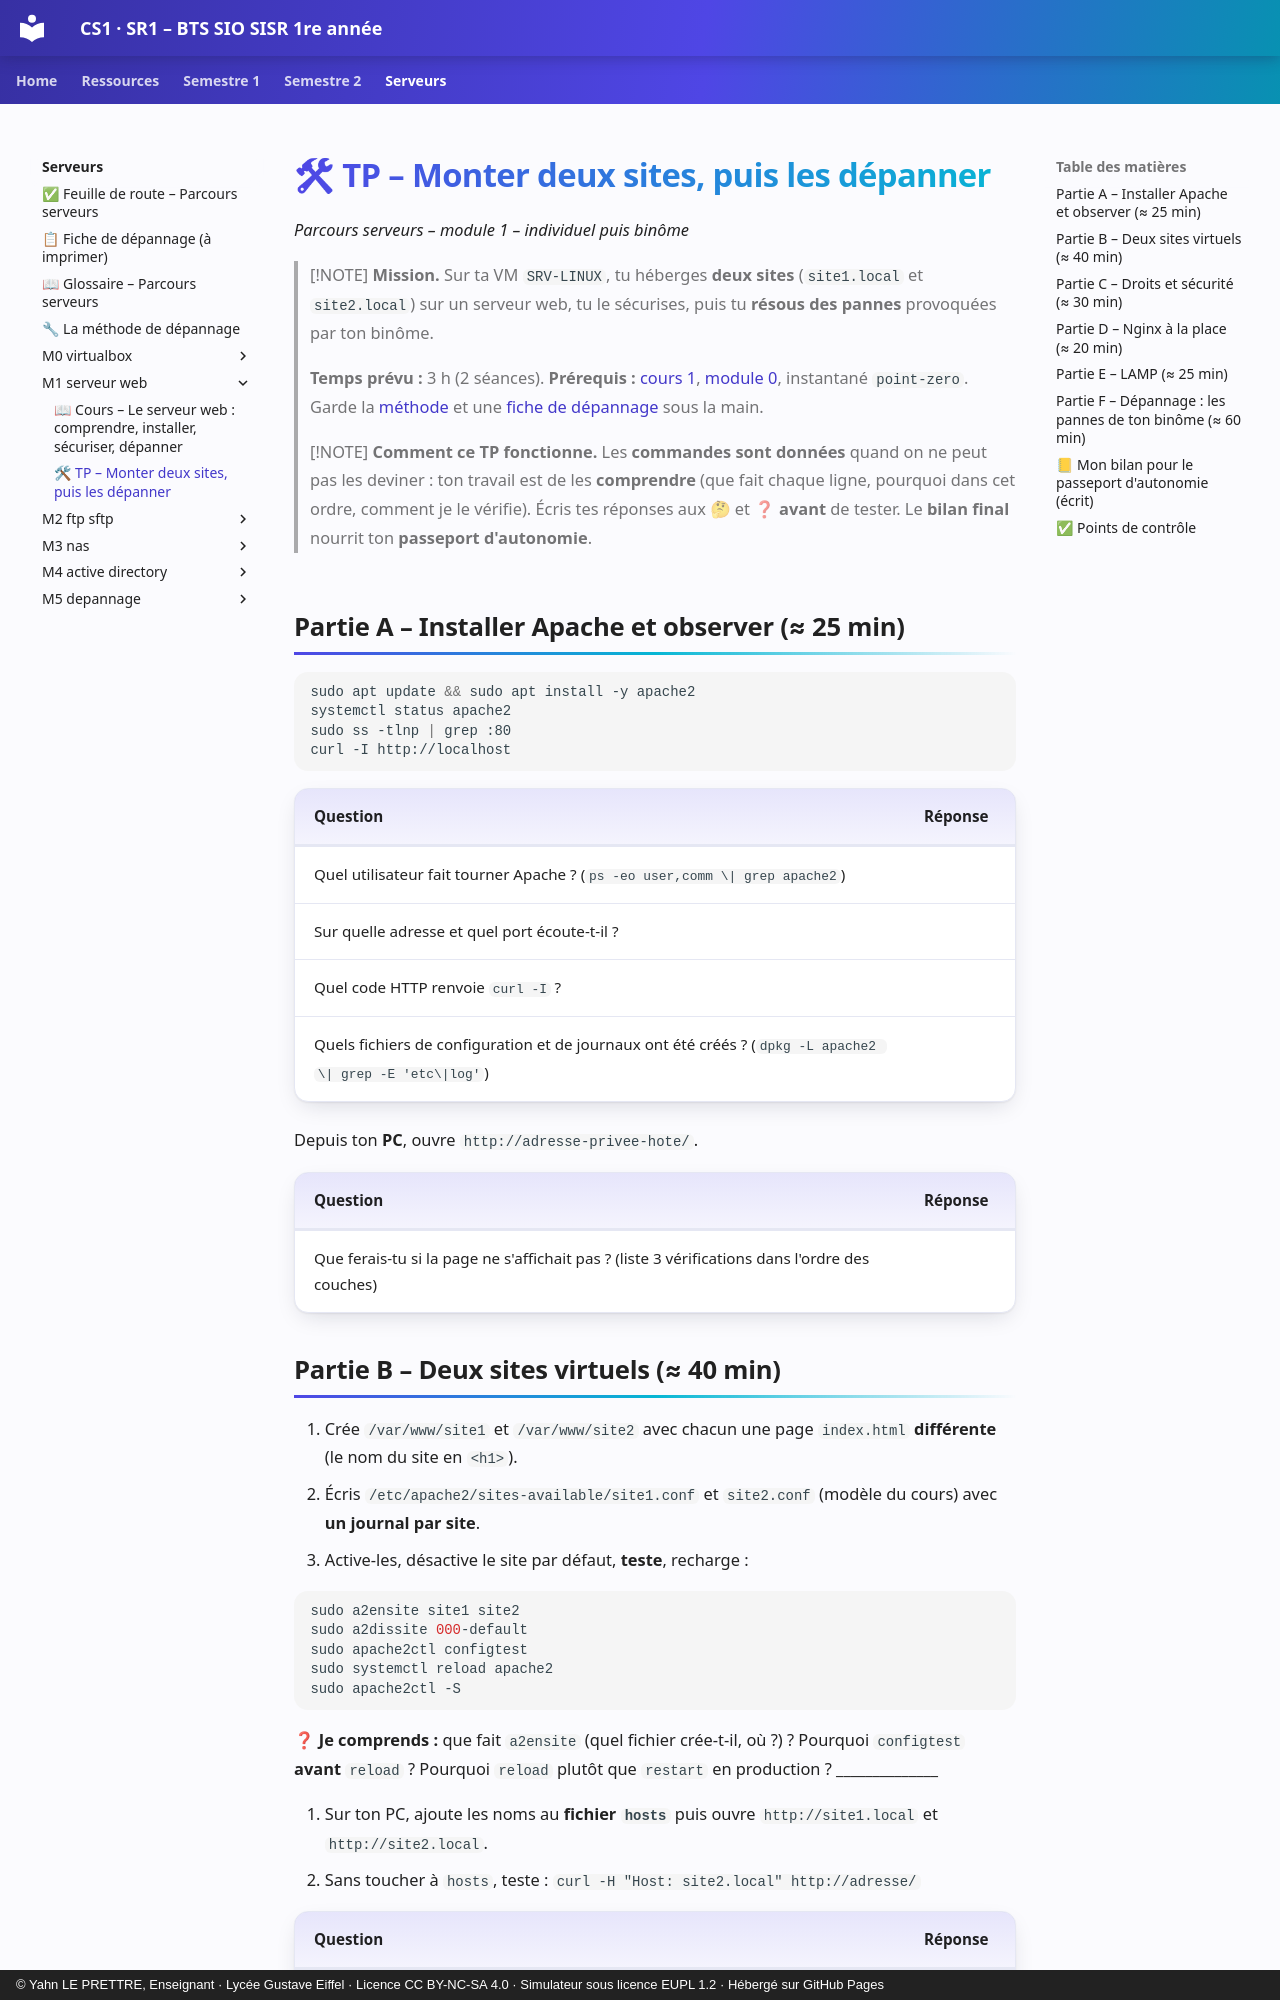

repository: YahnLP/BTS-SIO1-gustave-eiffel · page: serveurs/m1-serveur-web/02-tp/index.html · generator: mkdocs · copyright: © Yahn LE PRETTRE, Enseignant · Lycée Gustave Eiffel · Licence CC BY-NC-SA 4.0 · Simulateur sous licence EUPL 1.2 · Hébergé sur GitHub Pages

# 🛠 TP – Monter deux sites, puis les dépanner

*Parcours serveurs – module 1 – individuel puis binôme*

> [!NOTE]
> **Mission.** Sur ta VM `SRV-LINUX`, tu héberges **deux sites** (`site1.local` et `site2.local`) sur un serveur web, tu le sécurises, puis tu **résous des pannes** provoquées par ton binôme.
>
> **Temps prévu :** 3 h (2 séances). **Prérequis :** [cours 1](01-cours.md), [module 0](../m0-virtualbox/02-tp.md), instantané `point-zero`. Garde la [méthode](../methode-depannage.md) et une [fiche de dépannage](../fiche-depannage.md) sous la main.

> [!NOTE]
> **Comment ce TP fonctionne.** Les **commandes sont données** quand on ne peut pas les deviner : ton travail est de les **comprendre** (que fait chaque ligne, pourquoi dans cet ordre, comment je le vérifie). Écris tes réponses aux 🤔 et ❓ **avant** de tester. Le **bilan final** nourrit ton **passeport d'autonomie**.

## Partie A – Installer Apache et observer (≈ 25 min)

```bash
sudo apt update && sudo apt install -y apache2
systemctl status apache2
sudo ss -tlnp | grep :80
curl -I http://localhost
```

| Question | Réponse |
|---|---|
| Quel utilisateur fait tourner Apache ? (`ps -eo user,comm \| grep apache2`) | |
| Sur quelle adresse et quel port écoute-t-il ? | |
| Quel code HTTP renvoie `curl -I` ? | |
| Quels fichiers de configuration et de journaux ont été créés ? (`dpkg -L apache2 \| grep -E 'etc\|log'`) | |

Depuis ton **PC**, ouvre `http://adresse-privee-hote/`.

| Question | Réponse |
|---|---|
| Que ferais-tu si la page ne s'affichait pas ? (liste 3 vérifications dans l'ordre des couches) | |
